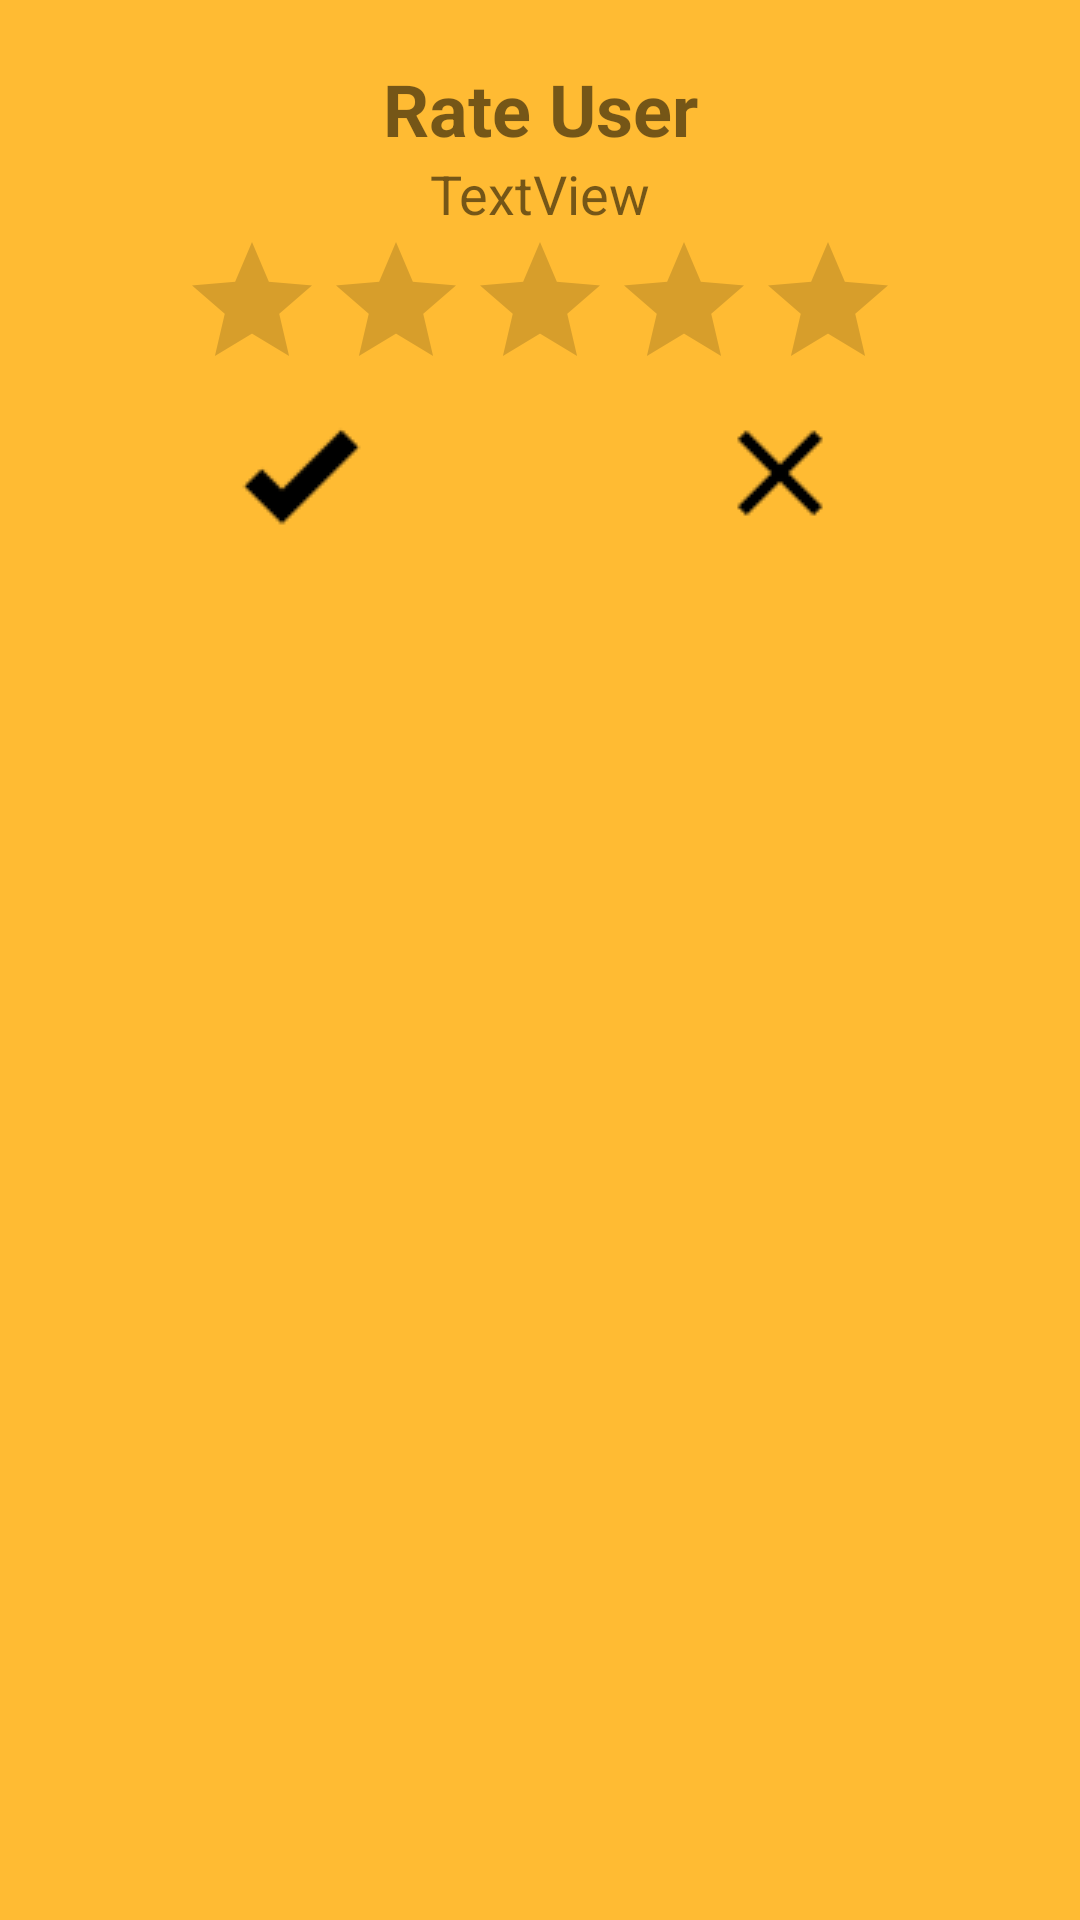

Write the Android layout XML for this screen, with the resource values it uses.
<!-- AndroidManifest.xml: application theme Theme.AppCompat.Light.NoActionBar -->
<!-- res/layout/rating_popup.xml -->
<?xml version="1.0" encoding="utf-8"?>
<LinearLayout xmlns:android="http://schemas.android.com/apk/res/android"
    xmlns:app="http://schemas.android.com/apk/res-auto"
    android:layout_width="match_parent"
    android:layout_height="wrap_content"
    android:background="@android:color/holo_orange_light"
    android:orientation="vertical"
    android:padding="20dp">


    <TextView
        android:id="@+id/textView8"
        android:layout_width="match_parent"
        android:layout_height="wrap_content"
        android:text="Rate User"
        android:textAlignment="center"
        android:textSize="24sp"
        android:textStyle="bold" />

    <TextView
        android:id="@+id/username"
        android:layout_width="match_parent"
        android:layout_height="wrap_content"
        android:text="TextView"
        android:textAlignment="center"
        android:textSize="18sp" />

    <RatingBar
        android:id="@+id/ratingBar"
        android:layout_width="wrap_content"
        android:layout_height="wrap_content"
        android:layout_gravity="center_horizontal"
        android:isIndicator="false"
        android:numStars="5"
        android:stepSize="1" />

    <LinearLayout
        android:layout_width="match_parent"
        android:layout_height="match_parent"
        android:orientation="horizontal">

        <ImageButton
            android:id="@+id/confirmButton"
            android:layout_width="wrap_content"
            android:layout_height="wrap_content"
            android:layout_weight="1"
            android:background="@android:color/transparent"
            app:srcCompat="@drawable/check_bold" />

        <ImageButton
            android:id="@+id/cancelButton"
            android:layout_width="wrap_content"
            android:layout_height="wrap_content"
            android:layout_weight="1"
            android:background="@android:color/transparent"
            app:srcCompat="@drawable/close" />
    </LinearLayout>
</LinearLayout>
<!-- resources referenced by this layout -->
<resources>
  <!-- drawable check_bold: png bitmap (drawable, 565 bytes) -->
  <!-- drawable close: png bitmap (drawable, 568 bytes) -->
</resources>
